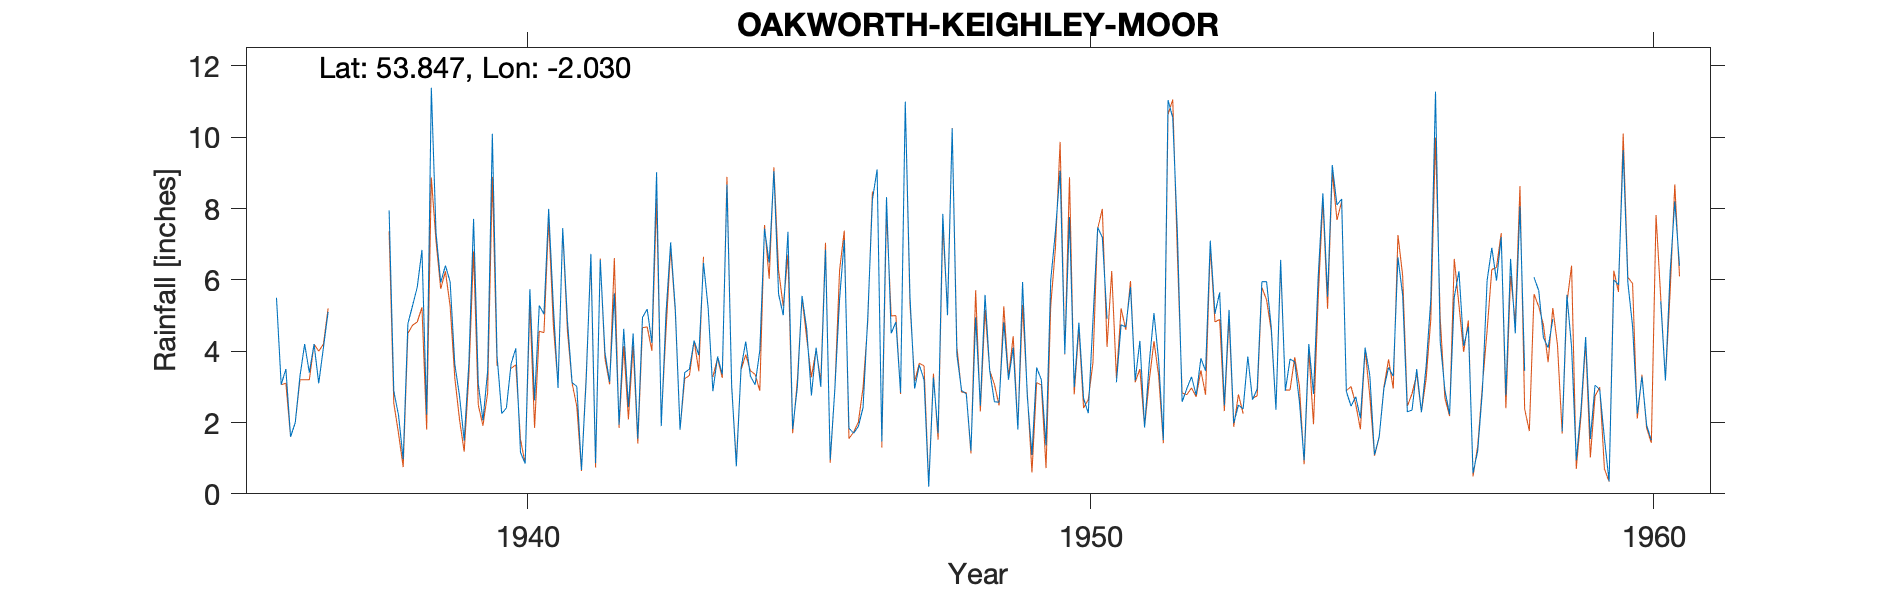

Values plotted in this chart, from the file beside it:
OAKWORTH-KEIGHLEY-MOOR-NO-1, , , , , , , , , , , , , , , , , , , , , , , 
Grid ref, SD981390, Long, -2.03, Lat, 53.85, Elevation, 1300, ft., , , , , , , , , , , , , , , 
Station no, 3289/2, , , , , , , , , , , , , , , , , , , , , , 
, 1931, 1932, 1933, 1934, 1935, 1936, 1937, 1938, 1939, 1940, 1941, 1942, 1943, 1944, 1945, 1946, 1947, 1948, 1949, 1950, 1951, 1952, 1953
January, , , , , , 5.5, , 7.95, 6.4, 2.25, 2.97, 5.62, 7.05, 8.67, 5.01, 5.46, 4.82, 10.25, 3.2, 3.93, 4.74, 7.3, 1.98
February, , , , , , 3.06, , 2.88, 5.95, 2.41, 7.45, 1.94, 5.17, 3.05, 7.35, 7.12, 2.84, 3.9, 4.1, 7.76, 4.68, 2.58, 2.49
March, , , , , , 3.5, , 2.21, 3.63, 3.65, 4.86, 4.63, 1.8, 0.77, 1.82, 1.84, 11, 2.9, 1.8, 2.99, 5.8, 2.95, 2.38
April, , , , , , 1.6, , 0.97, 2.75, 4.08, 3.12, 2.44, 3.4, 3.52, 2.99, 1.7, 5.55, 2.8, 5.94, 4.8, 3.18, 3.28, 3.85
May, , , , , , 2, , 4.77, 1.49, 1.16, 3.01, 4.5, 3.5, 4.27, 5.55, 1.89, 2.95, 1.21, 2.75, 2.68, 4.29, 2.77, 2.64
June, , , , , , 3.3, , 5.28, 3.68, 0.85, 0.67, 1.55, 4.3, 3.3, 4.62, 2.42, 3.61, 4.95, 1.09, 2.26, 1.86, 3.8, 2.94
July, , , , , , 4.2, , 5.8, 7.71, 5.74, 3.19, 4.95, 3.89, 3.06, 2.76, 4.93, 3.2, 2.47, 3.54, 4.87, 3.67, 3.45, 5.95
August, , , , , , 3.4, , 6.84, 3.09, 2.62, 6.73, 5.18, 6.48, 4.02, 4.1, 8.25, 0.2, 5.58, 3.2, 7.47, 5.07, 7.1, 5.95
September, , , , , , 4.2, , 2.22, 2.06, 5.28, 0.86, 4.23, 5.2, 7.44, 3, 9.1, 3.26, 3.45, 1.36, 7.19, 3.74, 5.05, 4.67
October, , , , , , 3.1, , 11.39, 3.45, 5.04, 6.56, 9.02, 2.88, 6.48, 6.85, 1.47, 1.7, 2.58, 5.99, 4.91, 1.51, 5.65, 2.36
November, , , , , , 4.1, , 7.31, 10.1, 7.99, 3.96, 1.9, 3.85, 9.05, 0.96, 8.32, 7.85, 2.57, 7.36, , 11.04, 2.48, 6.56
December, , , , , , 5.1, , 5.93, 3.88, 5.27, 3.14, 5.04, 3.35, 5.6, 2.95, 4.5, 5.01, 4.81, 9.06, 3.13, 10.55, 5.16, 2.89
Total, , , , , , 43.06, , 63.55, 54.19, 46.34, 46.52, 51, 50.87, 59.23, 47.96, 57, 51.99, 47.47, 49.39, , 60.13, 51.57, 44.66
NGR is from the 1950s record and is on t…, , , , , , , , , , , , , , , , , , , , , , , 
MIDAS src_id 2540, continues to 1976, , , , , , , , , , , , , , , , , , , , , , , 
Feb and Mar 1947 estimated for snow but …, , , , , , , , , , , , , , , , , , , , , , , 
